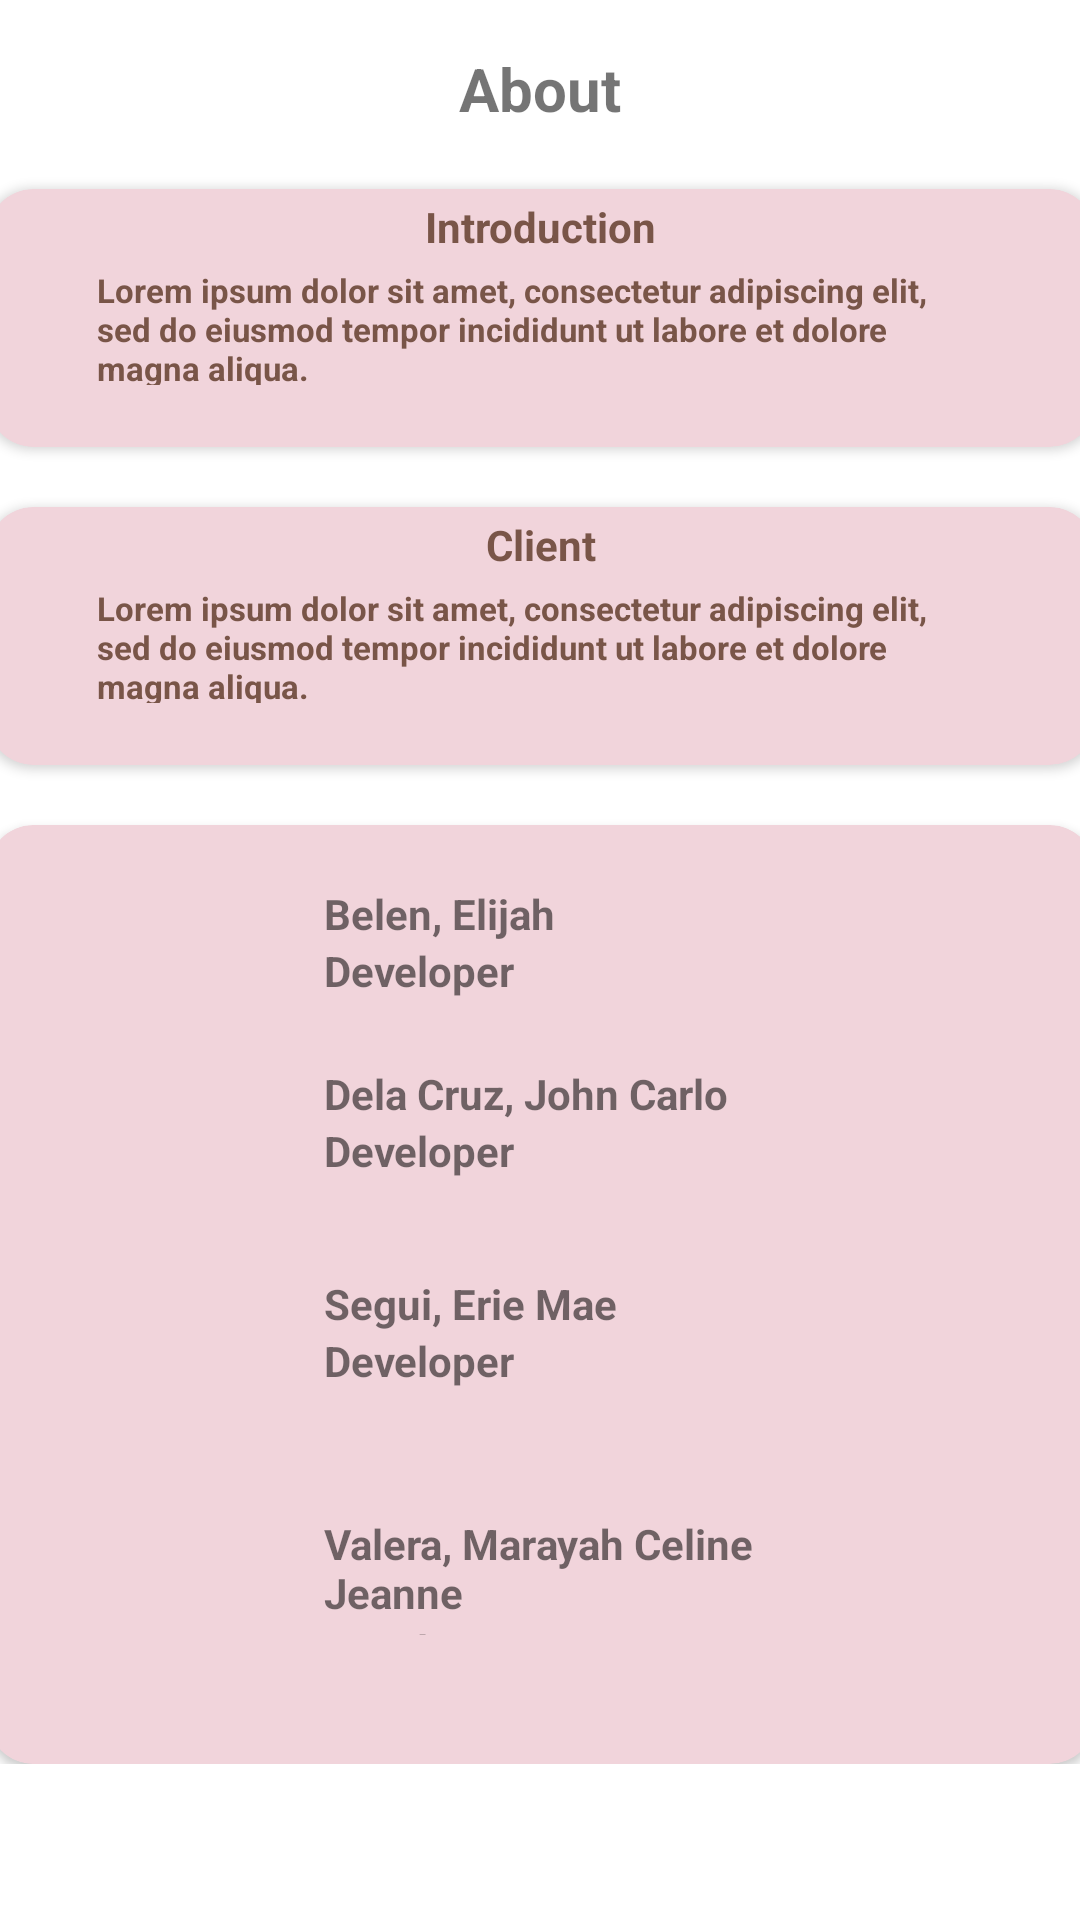

Reconstruct the res/layout file that produces this screen, plus the resources it refers to.
<!-- AndroidManifest.xml: application theme Theme.RideSafeV2 -->
<!-- res/layout/fragment_about.xml -->
<?xml version="1.0" encoding="utf-8"?>
<androidx.core.widget.NestedScrollView xmlns:android="http://schemas.android.com/apk/res/android"
    xmlns:app="http://schemas.android.com/apk/res-auto"
    xmlns:tools="http://schemas.android.com/tools"
    android:layout_width="match_parent"
    android:layout_height="match_parent"
    tools:context=".AboutFragment">

    <androidx.constraintlayout.widget.ConstraintLayout
        android:layout_width="match_parent"
        android:layout_height="match_parent">


        <TextView
            android:id="@+id/txtAbout"
            android:layout_width="wrap_content"
            android:layout_height="wrap_content"
            android:layout_marginTop="16dp"
            android:text="@string/about"
            android:textAlignment="center"
            android:textSize="20sp"
            android:textStyle="bold"
            app:layout_constraintEnd_toEndOf="parent"
            app:layout_constraintStart_toStartOf="parent"
            app:layout_constraintTop_toTopOf="parent" />

        <androidx.cardview.widget.CardView
            android:id="@+id/cardView"
            android:layout_width="369dp"
            android:layout_height="86dp"
            android:layout_marginStart="20dp"
            android:layout_marginTop="20dp"
            android:layout_marginEnd="20dp"
            app:cardBackgroundColor="#F1D4DB"
            app:cardCornerRadius="15dp"
            app:cardElevation="2dp"
            app:layout_constraintEnd_toEndOf="parent"
            app:layout_constraintStart_toStartOf="parent"
            app:layout_constraintTop_toBottomOf="@+id/txtAbout">

            <TextView
                android:id="@+id/txt_intro"
                android:layout_width="wrap_content"
                android:layout_height="wrap_content"
                android:layout_gravity="center|top"
                android:layout_marginTop="3dp"
                android:text="@string/introduction"
                android:textColor="#795548"
                android:textStyle="bold" />

            <TextView
                android:id="@+id/txt_description"
                android:layout_width="296dp"
                android:layout_height="39dp"
                android:layout_gravity="center"
                android:layout_marginTop="3dp"
                android:text="Lorem ipsum dolor sit amet, consectetur adipiscing elit, sed do eiusmod tempor incididunt ut labore et dolore magna aliqua."
                android:textColor="#795548"
                android:textSize="11sp"
                android:textStyle="bold" />


        </androidx.cardview.widget.CardView>

        <androidx.cardview.widget.CardView
            android:id="@+id/cardView2"
            android:layout_width="369dp"
            android:layout_height="86dp"
            android:layout_marginStart="20dp"
            android:layout_marginTop="20dp"
            android:layout_marginEnd="20dp"
            app:cardBackgroundColor="#F1D4DB"
            app:cardCornerRadius="15dp"
            app:cardElevation="2dp"
            app:layout_constraintEnd_toEndOf="parent"
            app:layout_constraintStart_toStartOf="parent"
            app:layout_constraintTop_toBottomOf="@+id/cardView"
            >

            <TextView
                android:id="@+id/txt_client"
                android:layout_width="wrap_content"
                android:layout_height="wrap_content"
                android:layout_gravity="center|top"
                android:layout_marginTop="3dp"
                android:text="@string/client1"
                android:textColor="#795548"
                android:textStyle="bold" />
            <TextView
                android:id="@+id/txt_description2"
                android:layout_width="296dp"
                android:layout_height="39dp"
                android:layout_gravity="center"
                android:layout_marginTop="3dp"
                android:text="Lorem ipsum dolor sit amet, consectetur adipiscing elit, sed do eiusmod tempor incididunt ut labore et dolore magna aliqua."
                android:textColor="#795548"
                android:textSize="11sp"
                android:textStyle="bold" />

        </androidx.cardview.widget.CardView>

        <androidx.cardview.widget.CardView
            android:id="@+id/cardView3"
            android:layout_width="369dp"
            android:layout_height="313dp"
            android:layout_marginStart="20dp"
            android:layout_marginTop="20dp"
            android:layout_marginEnd="20dp"
            app:cardBackgroundColor="#F1D4DB"
            app:cardCornerRadius="15dp"
            app:cardElevation="2dp"
            app:layout_constraintEnd_toEndOf="parent"
            app:layout_constraintStart_toStartOf="parent"
            app:layout_constraintTop_toBottomOf="@+id/cardView2">

            <TableLayout
                android:layout_width="145dp"
                android:layout_height="40dp"
                android:layout_gravity="center|top"
                android:layout_marginStart="30dp"
                android:layout_marginTop="20dp"
                android:layout_marginEnd="30dp">

                <TableRow
                    android:layout_width="match_parent"
                    android:layout_height="match_parent">

                    <TextView
                        android:id="@+id/txt_belen"
                        android:layout_width="wrap_content"
                        android:layout_height="wrap_content"
                        android:text="@string/belen_elijah"
                        android:textStyle="bold" />

                </TableRow>

                <TableRow
                    android:layout_width="match_parent"
                    android:layout_height="match_parent">

                    <TextView
                        android:id="@+id/txt_dev1"
                        android:layout_width="wrap_content"
                        android:layout_height="wrap_content"
                        android:text="Developer"
                        android:textStyle="bold" />

                </TableRow>
            </TableLayout>

            <TableLayout
                android:layout_width="145dp"
                android:layout_height="40dp"
                android:layout_gravity="center|top"
                android:layout_marginStart="20dp"
                android:layout_marginTop="80dp"
                android:layout_marginEnd="20dp">

                <TableRow
                    android:layout_width="match_parent"
                    android:layout_height="match_parent">

                    <TextView
                        android:id="@+id/txt_delaCruz"
                        android:layout_width="wrap_content"
                        android:layout_height="wrap_content"
                        android:text="Dela Cruz, John Carlo"
                        android:textStyle="bold" />

                </TableRow>

                <TableRow
                    android:layout_width="match_parent"
                    android:layout_height="match_parent">

                    <TextView
                        android:id="@+id/txt_dev2"
                        android:layout_width="wrap_content"
                        android:layout_height="wrap_content"
                        android:text="Developer"
                        android:textStyle="bold" />

                </TableRow>
            </TableLayout>

            <TableLayout
                android:layout_width="145dp"
                android:layout_height="40dp"
                android:layout_gravity="center|top"
                android:layout_marginStart="20dp"
                android:layout_marginTop="150dp"
                android:layout_marginEnd="20dp">

                <TableRow
                    android:layout_width="match_parent"
                    android:layout_height="wrap_content">

                    <TextView
                        android:id="@+id/txt_segui"
                        android:layout_width="wrap_content"
                        android:layout_height="wrap_content"
                        android:text="Segui, Erie Mae"
                        android:textStyle="bold" />

                </TableRow>

                <TableRow
                    android:layout_width="match_parent"
                    android:layout_height="match_parent">

                    <TextView
                        android:id="@+id/txt_dev3"
                        android:layout_width="wrap_content"
                        android:layout_height="wrap_content"
                        android:text="Developer"
                        android:textStyle="bold" />

                </TableRow>
            </TableLayout>

            <TableLayout
                android:layout_width="145dp"
                android:layout_height="40dp"
                android:layout_gravity="center|top"
                android:layout_marginStart="20dp"
                android:layout_marginTop="230dp"
                android:layout_marginEnd="20dp">

                <TableRow
                    android:layout_width="match_parent"
                    android:layout_height="match_parent">

                    <TextView
                        android:id="@+id/txt_valera"
                        android:layout_width="wrap_content"
                        android:layout_height="wrap_content"
                        android:text="Valera, Marayah Celine Jeanne"
                        android:textStyle="bold" />

                </TableRow>

                <TableRow
                    android:layout_width="match_parent"
                    android:layout_height="match_parent">

                    <TextView
                        android:id="@+id/txt_dev4"
                        android:layout_width="wrap_content"
                        android:layout_height="wrap_content"
                        android:text="Developer"
                        android:textStyle="bold" />

                </TableRow>
            </TableLayout>

        </androidx.cardview.widget.CardView>

    </androidx.constraintlayout.widget.ConstraintLayout>
</androidx.core.widget.NestedScrollView>
<!-- resources referenced by this layout -->
<resources>
  <string name="about">About</string>
  <string name="belen_elijah">Belen, Elijah</string>
  <string name="client1">Client</string>
  <string name="introduction">Introduction</string>
  <style name="Theme.RideSafeV2" parent="Theme.MaterialComponents.DayNight.DarkActionBar">
          
          <item name="colorPrimary">@color/colorPrimary</item>
          <item name="colorPrimaryDark">@color/colorPrimaryDark</item>
          <item name="colorAccent">@color/colorAccent</item>
          <item name="android:textColorPrimary">@color/textColorPrimary</item>
      </style>
  <color name="colorPrimary">#BB2649</color>
  <color name="colorPrimaryDark">#BB2649</color>
  <color name="colorAccent">@color/textColorPrimary</color>
  <color name="textColorPrimary">#442C2E</color>
</resources>
